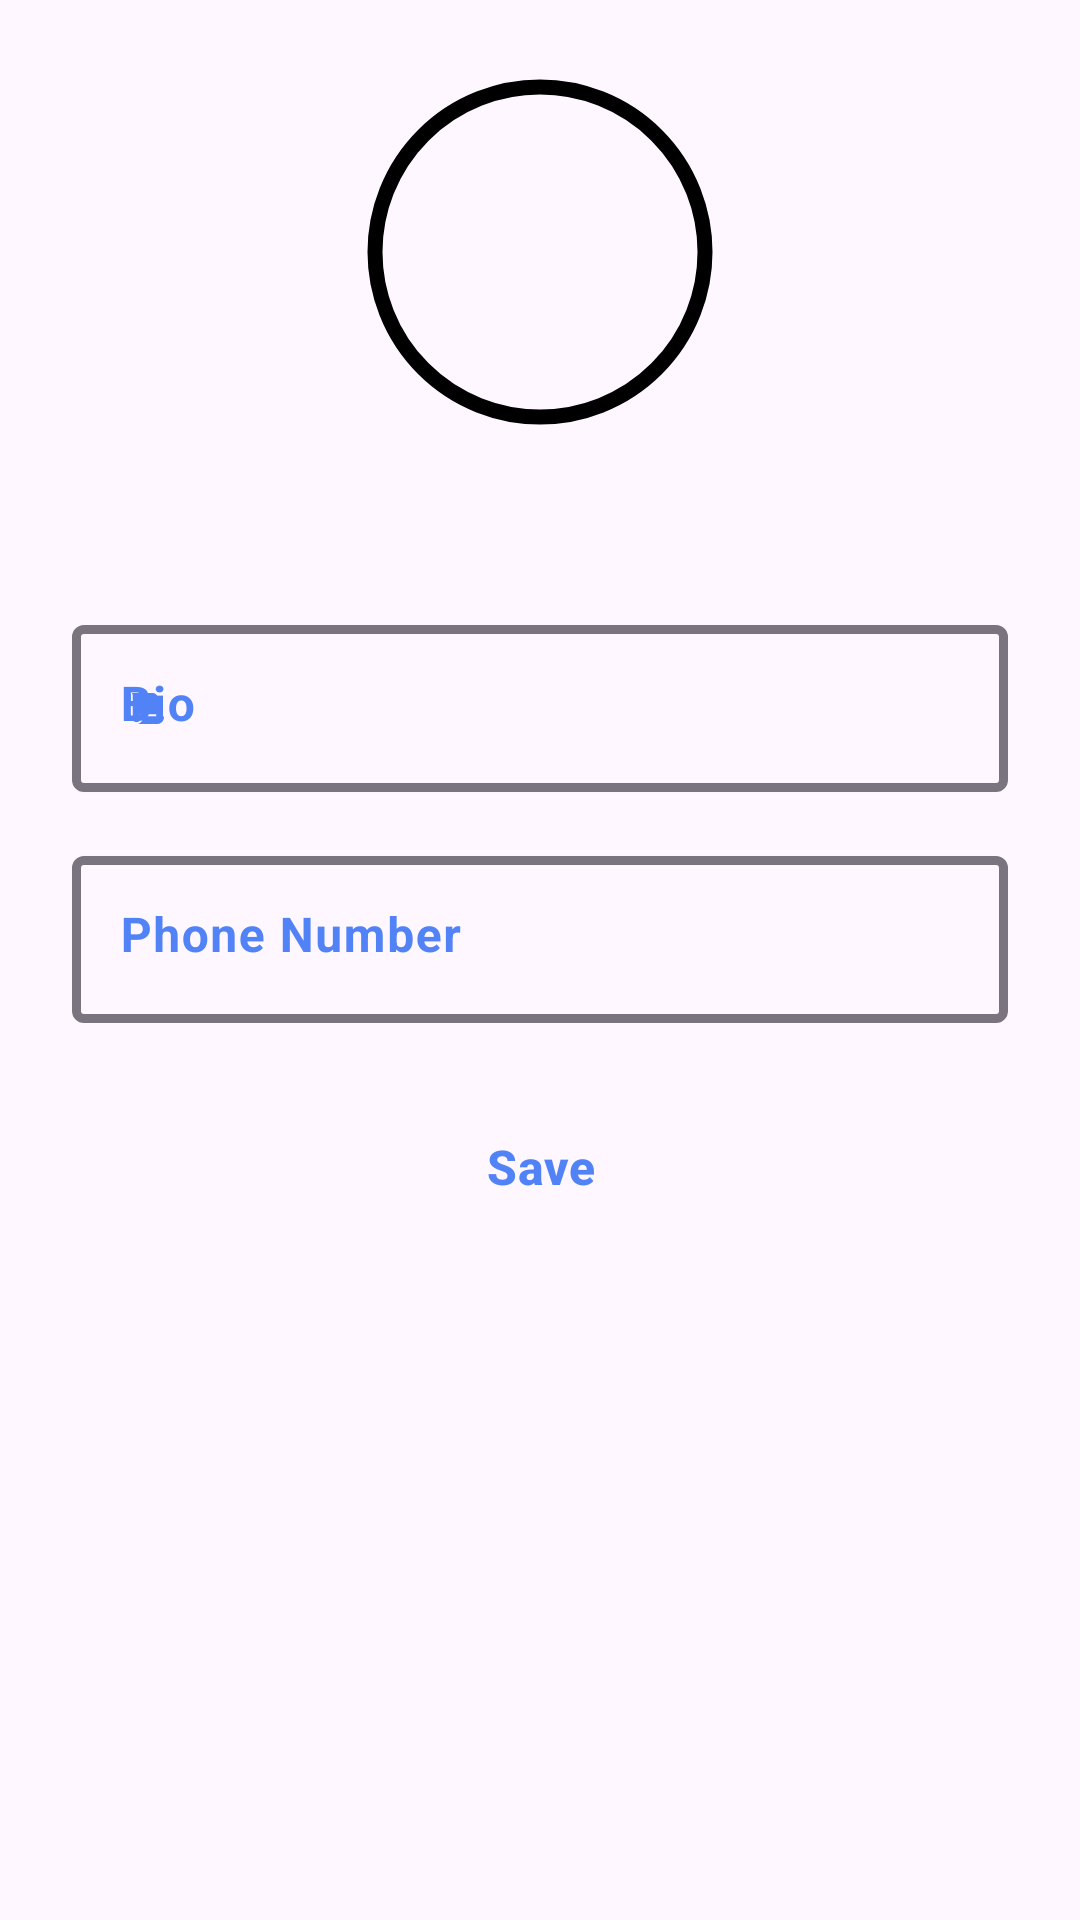

Write the Android layout XML for this screen, with the resource values it uses.
<!-- AndroidManifest.xml: application theme Theme.NUMAD22Su_Team24_Puddle -->
<!-- res/layout/activity_profile.xml -->
<?xml version="1.0" encoding="utf-8"?>
<androidx.constraintlayout.widget.ConstraintLayout xmlns:android="http://schemas.android.com/apk/res/android"
    xmlns:app="http://schemas.android.com/apk/res-auto"
    xmlns:tools="http://schemas.android.com/tools"
    android:layout_width="match_parent"
    android:layout_height="match_parent"
    tools:context=".ProfileActivity">

    <ScrollView
        android:layout_width="match_parent"
        android:layout_height="match_parent">

        <androidx.constraintlayout.widget.ConstraintLayout
            android:layout_width="match_parent"
            android:layout_height="wrap_content">

            <com.google.android.material.imageview.ShapeableImageView
                android:id="@+id/profile_user_icon"
                android:layout_width="@dimen/profile_icon_large"
                android:layout_height="@dimen/profile_icon_large"
                android:layout_marginTop="@dimen/margin_xl"
                android:padding="5dp"
                android:scaleType="fitXY"
                android:src="@drawable/blank_image"
                app:layout_constraintEnd_toEndOf="parent"
                app:layout_constraintStart_toStartOf="parent"
                app:layout_constraintTop_toTopOf="parent"
                app:shapeAppearanceOverlay="@style/ShapeAppearanceOverlay.App.RoundedCorners"
                app:strokeColor="@color/black"
                app:strokeWidth="5dp" />

            <com.google.android.material.imageview.ShapeableImageView
                android:id="@+id/profile_camera_icn"
                android:layout_width="@dimen/icon_size_small"
                android:layout_height="@dimen/icon_size_small"
                android:layout_marginLeft="@dimen/margin_xl"
                android:src="@drawable/camera"
                app:layout_constraintBottom_toBottomOf="@id/profile_user_icon"
                app:layout_constraintStart_toEndOf="@id/profile_user_icon"
                app:layout_constraintTop_toTopOf="@id/profile_user_icon" />

            <TextView
                android:id="@+id/profile_display_name_layout"
                android:layout_width="wrap_content"
                android:layout_height="wrap_content"
                android:textSize="@dimen/font_size_large"
                android:layout_marginTop="@dimen/margin_large"
                android:textColor="@color/black"
                app:layout_constraintBottom_toTopOf="@id/profile_description_layout"
                app:layout_constraintEnd_toEndOf="parent"
                app:layout_constraintStart_toStartOf="parent"
                app:layout_constraintTop_toBottomOf="@id/profile_user_icon"
                tools:text="Username"/>

            <com.google.android.material.textfield.TextInputLayout
                android:id="@+id/profile_description_layout"
                android:layout_width="0dp"
                android:layout_height="wrap_content"
                android:layout_marginStart="@dimen/margin_xl"
                android:layout_marginTop="@dimen/margin_large"
                android:layout_marginEnd="@dimen/margin_xl"
                android:gravity="top|start"
                android:hint="@string/bio"
                android:textColorHint="@color/login_signup_text_color"
                app:boxStrokeWidth="3dp"
                app:hintAnimationEnabled="true"
                app:hintEnabled="true"
                app:layout_constraintEnd_toEndOf="parent"
                app:layout_constraintStart_toStartOf="parent"
                app:layout_constraintTop_toBottomOf="@+id/profile_display_name_layout"
                app:startIconDrawable="@drawable/bio"
                app:startIconTint="@color/login_signup_text_color">

                <com.google.android.material.textfield.TextInputEditText
                    android:id="@+id/profile_description_et"
                    android:layout_width="match_parent"
                    android:layout_height="wrap_content"
                    android:gravity="top|left"
                    android:textSize="@dimen/font_size_mid"
                    android:textStyle="bold" />

            </com.google.android.material.textfield.TextInputLayout>

            <com.google.android.material.textfield.TextInputLayout
                android:id="@+id/profile_phone_number_layout"
                android:layout_width="0dp"
                android:layout_height="wrap_content"
                android:layout_marginStart="@dimen/margin_xl"
                android:layout_marginTop="@dimen/margin_large"
                android:layout_marginEnd="@dimen/margin_xl"
                android:gravity="top|start"
                android:hint="@string/phone_number"
                android:textColorHint="@color/login_signup_text_color"
                app:boxStrokeWidth="3dp"
                app:hintAnimationEnabled="true"
                app:hintEnabled="true"
                app:layout_constraintEnd_toEndOf="parent"
                app:layout_constraintStart_toStartOf="parent"
                app:layout_constraintTop_toBottomOf="@+id/profile_description_layout"
                app:startIconDrawable="@drawable/mobile"
                app:startIconTint="@color/login_signup_text_color">

                <com.google.android.material.textfield.TextInputEditText
                    android:id="@+id/profile_phone_number_et"
                    android:layout_width="match_parent"
                    android:layout_height="wrap_content"
                    android:gravity="top|left"
                    android:inputType="phone"
                    android:maxLength="14"
                    android:textSize="@dimen/font_size_mid"
                    android:textStyle="bold" />

            </com.google.android.material.textfield.TextInputLayout>

            <Button
                android:id="@+id/profile_save_btn"
                style="@style/Widget.Material3.Button.TonalButton"
                android:layout_width="wrap_content"
                android:layout_height="wrap_content"
                android:layout_centerHorizontal="true"
                android:layout_marginTop="@dimen/margin_xl"
                android:backgroundTint="@color/login_signup_button_background"
                android:text="@string/save"
                android:textColor="@color/login_signup_text_color"
                android:textSize="@dimen/font_size_mid"
                android:textStyle="bold"
                app:layout_constraintEnd_toEndOf="parent"
                app:layout_constraintStart_toStartOf="parent"
                app:layout_constraintTop_toBottomOf="@+id/profile_phone_number_layout" />


        </androidx.constraintlayout.widget.ConstraintLayout>

    </ScrollView>

</androidx.constraintlayout.widget.ConstraintLayout>
<!-- resources referenced by this layout -->
<resources>
  <color name="black">#FF000000</color>
  <color name="login_signup_button_background">#C1D4FF</color>
  <color name="login_signup_text_color">#5183F7</color>
  <dimen name="font_size_large">20sp</dimen>
  <dimen name="font_size_mid">16sp</dimen>
  <dimen name="icon_size_small">30dp</dimen>
  <dimen name="margin_large">16dp</dimen>
  <dimen name="margin_xl">24dp</dimen>
  <dimen name="profile_icon_large">120dp</dimen>
  <!-- drawable bio (drawable) -->
  <vector xmlns:android="http://schemas.android.com/apk/res/android"
      android:width="13dp"
      android:height="13dp"
      android:viewportWidth="13"
      android:viewportHeight="13">
    <path
        android:pathData="M0,0h13v13h-13z"
        android:fillColor="#00FFFFFF"/>
    <path
        android:pathData="M10.725,11.7L3.9,11.7A1.953,1.953 0,0 0,5.85 9.75L5.85,9.1h6.825A0.325,0.325 0,0 1,13 9.425,2.278 2.278,0 0,1 10.725,11.7ZM3.9,11.05a1.3,1.3 0,0 1,-1.3 -1.3L2.6,2.275A1.609,1.609 0,0 0,2.267 1.3L9.1,1.3a1.952,1.952 0,0 1,1.95 1.95v5.2L5.2,8.45L5.2,9.68A1.35,1.35 0,0 1,4.118 11.032,1.362 1.362,0 0,1 3.9,11.05ZM1.95,3.9L0.325,3.9A0.325,0.325 0,0 1,0 3.575L0,2.275a0.975,0.975 0,1 1,1.95 0L1.95,3.9Z"
        android:fillColor="#dadada"/>
  </vector>
  <string name="bio">Bio</string>
  <string name="phone_number">Phone Number</string>
  <string name="save">Save</string>
  <style name="ShapeAppearanceOverlay.App.RoundedCorners" parent="">
          <item name="cornerSize">50%</item>
      </style>
  <style name="Theme.NUMAD22Su_Team24_Puddle" parent="Theme.Material3.DayNight">
          
          <item name="colorPrimary">@color/purple_500</item>
          <item name="colorPrimaryVariant">@color/purple_700</item>
          <item name="colorOnPrimary">@color/white</item>
          
          <item name="colorSecondary">@color/teal_200</item>
          <item name="colorSecondaryVariant">@color/teal_700</item>
          <item name="colorOnSecondary">@color/black</item>
          
          <item name="android:statusBarColor" tools:targetApi="l">?attr/colorPrimaryVariant</item>
          
      </style>
  <color name="purple_500">#FF6200EE</color>
  <color name="purple_700">#FF3700B3</color>
  <color name="white">#FFFFFFFF</color>
  <color name="teal_200">#FF03DAC5</color>
  <color name="teal_700">#FF018786</color>
</resources>
